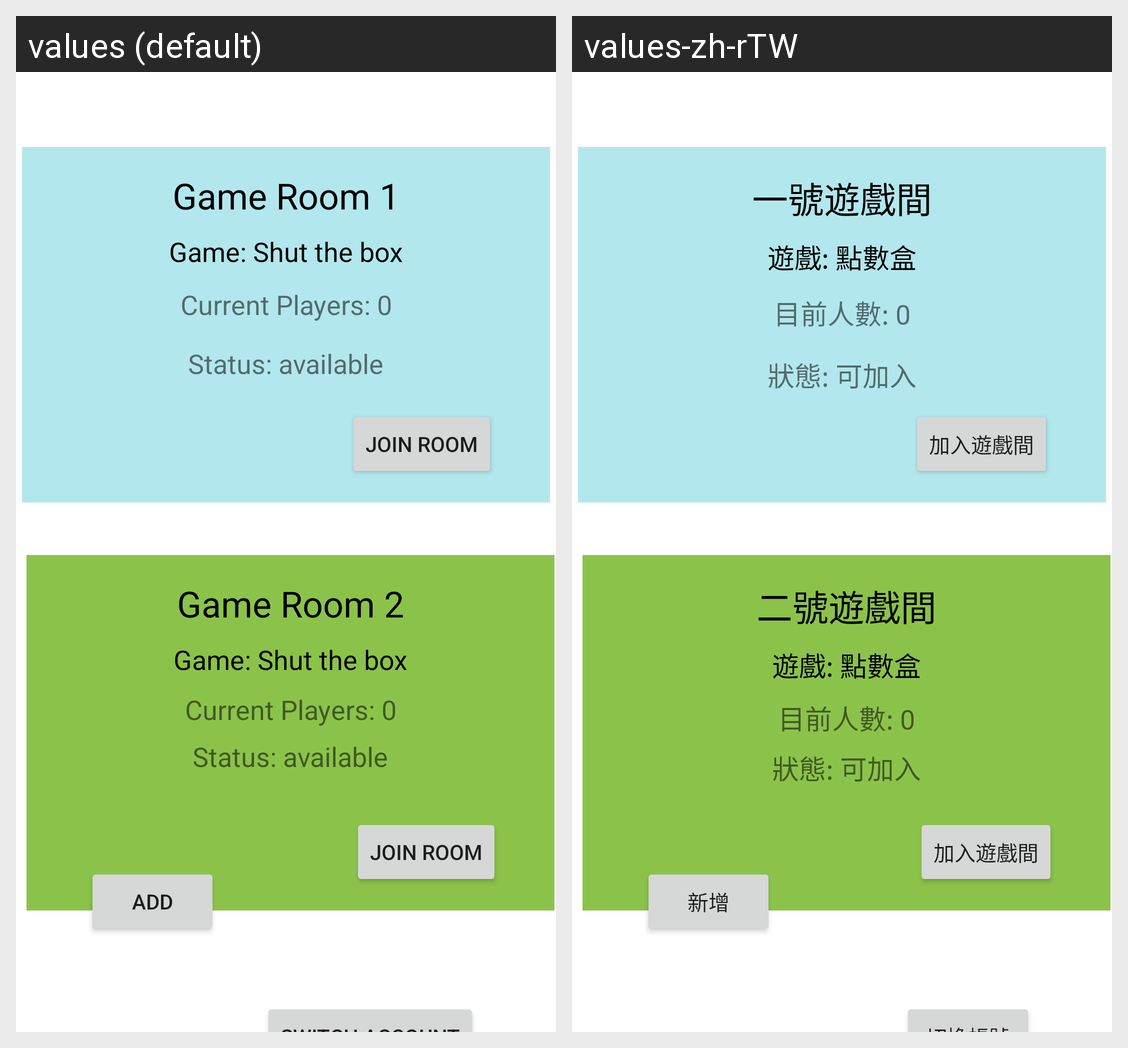

This grid shows one Android layout under two languages. Give, for every string resource on the screen, its name, the default text and each shown locale's text.
Android screen res/layout/activity_lobby.xml rendered under 2 locales, left to right: values (default), values-zh-rTW. Device: Nexus 5 (rendered at 1080×1920; each locale shown at half size, 540×960, under a caption strip naming it); theme Theme.ShutTheBox.
Strings drawn on this screen, with the default value and each locale's value (text and hints the layout hard-codes, and strings that could not be matched under every locale, appear in the picture but are not listed):

game_room_1
  values: Game Room 1
  values-zh-rTW: 一號遊戲間

status_available
  values: Status: available
  values-zh-rTW: 狀態: 可加入

game_shut_the_box
  values: Game: Shut the box
  values-zh-rTW: 遊戲: 點數盒

current_players_0
  values: Current Players: 0
  values-zh-rTW: 目前人數: 0

join_room
  values: Join Room
  values-zh-rTW: 加入遊戲間

game_room_2
  values: Game Room 2
  values-zh-rTW: 二號遊戲間

add_string
  values: Add
  values-zh-rTW: 新增
